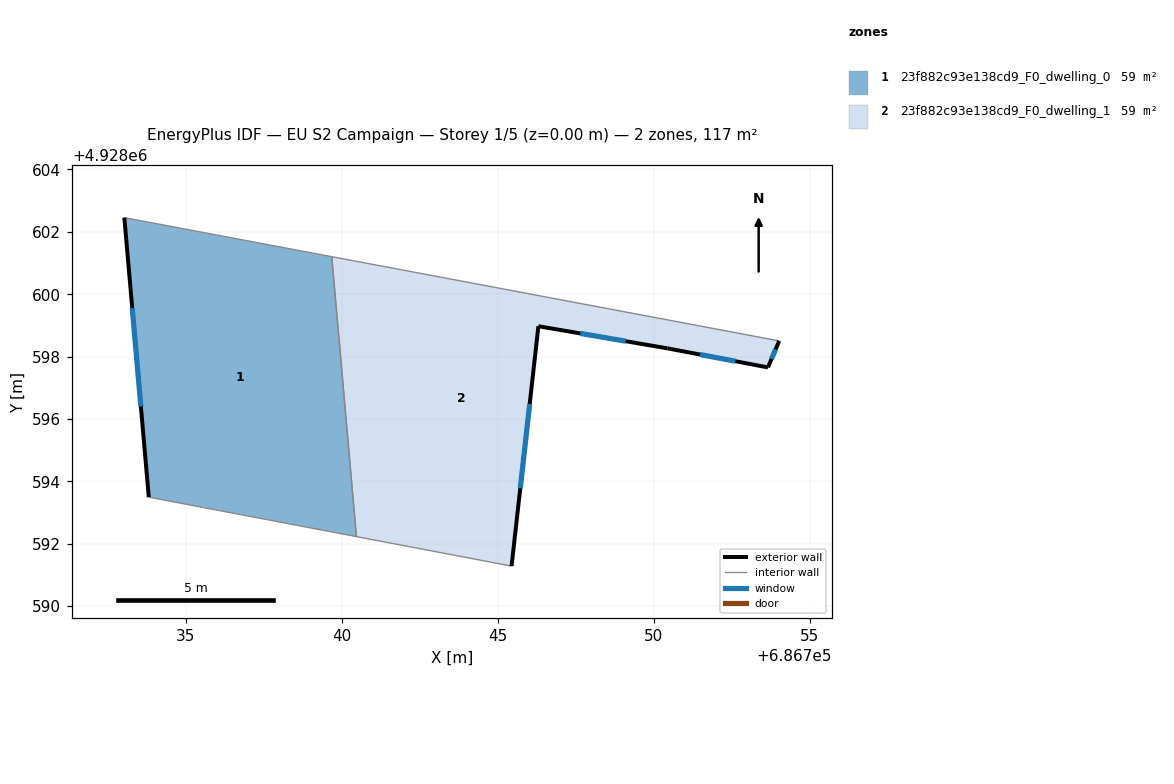
=== STOREY PLAN SPEC (per zone: floor XY polygon, exterior-wall plan segments, windows/doors) ===
zone 1: 23f882c93e138cd9_F0_dwelling_0  (58.7 m²)
  floor: (686739.67, 4928601.20) (686740.46, 4928592.23) (686733.81, 4928593.49) (686733.02, 4928602.46)
  exterior wall: (686733.02, 4928602.46) – (686733.81, 4928593.49)  [9.0 m]
    window: (686733.28, 4928599.55) – (686733.55, 4928596.40)  [3.3 m²]
  interior walls: 3
zone 2: 23f882c93e138cd9_F0_dwelling_1  (58.7 m²)
  floor: (686754.02, 4928598.50) (686753.66, 4928597.65) (686750.44, 4928598.26) (686746.30, 4928598.97) (686745.44, 4928591.28) (686740.46, 4928592.23) (686739.67, 4928601.20)
  exterior wall: (686753.66, 4928597.65) – (686754.02, 4928598.50)  [0.9 m]
    window: (686753.78, 4928597.93) – (686753.90, 4928598.23)  [0.3 m²]
  exterior wall: (686750.44, 4928598.26) – (686753.66, 4928597.65)  [3.3 m]
    window: (686751.48, 4928598.07) – (686752.62, 4928597.85)  [1.2 m²]
  exterior wall: (686746.30, 4928598.97) – (686750.44, 4928598.26)  [4.2 m]
    window: (686747.64, 4928598.74) – (686749.10, 4928598.49)  [1.6 m²]
  exterior wall: (686745.44, 4928591.28) – (686746.30, 4928598.97)  [7.7 m]
    window: (686745.72, 4928593.78) – (686746.02, 4928596.48)  [2.9 m²]
  interior walls: 3

=== DERIVED (storey summary) ===
Building: EU S2 Campaign
Storey: 1 of 5  (floor level z = 0.00 m)
Storey gross floor area: 117.4 m²
Zones on this storey: 2
  - 23f882c93e138cd9_F0_dwelling_0: floor 58.7 m²; exterior wall 9.0 m (27.0 m²); 1 window(s) 3.3 m²; WWR 12.4%
  - 23f882c93e138cd9_F0_dwelling_1: floor 58.7 m²; exterior wall 16.1 m (48.4 m²); 4 window(s) 6.0 m²; WWR 12.4%
Zone adjacency (shared interzone walls):
  - 23f882c93e138cd9_F0_dwelling_0 ↔ 23f882c93e138cd9_F0_dwelling_1